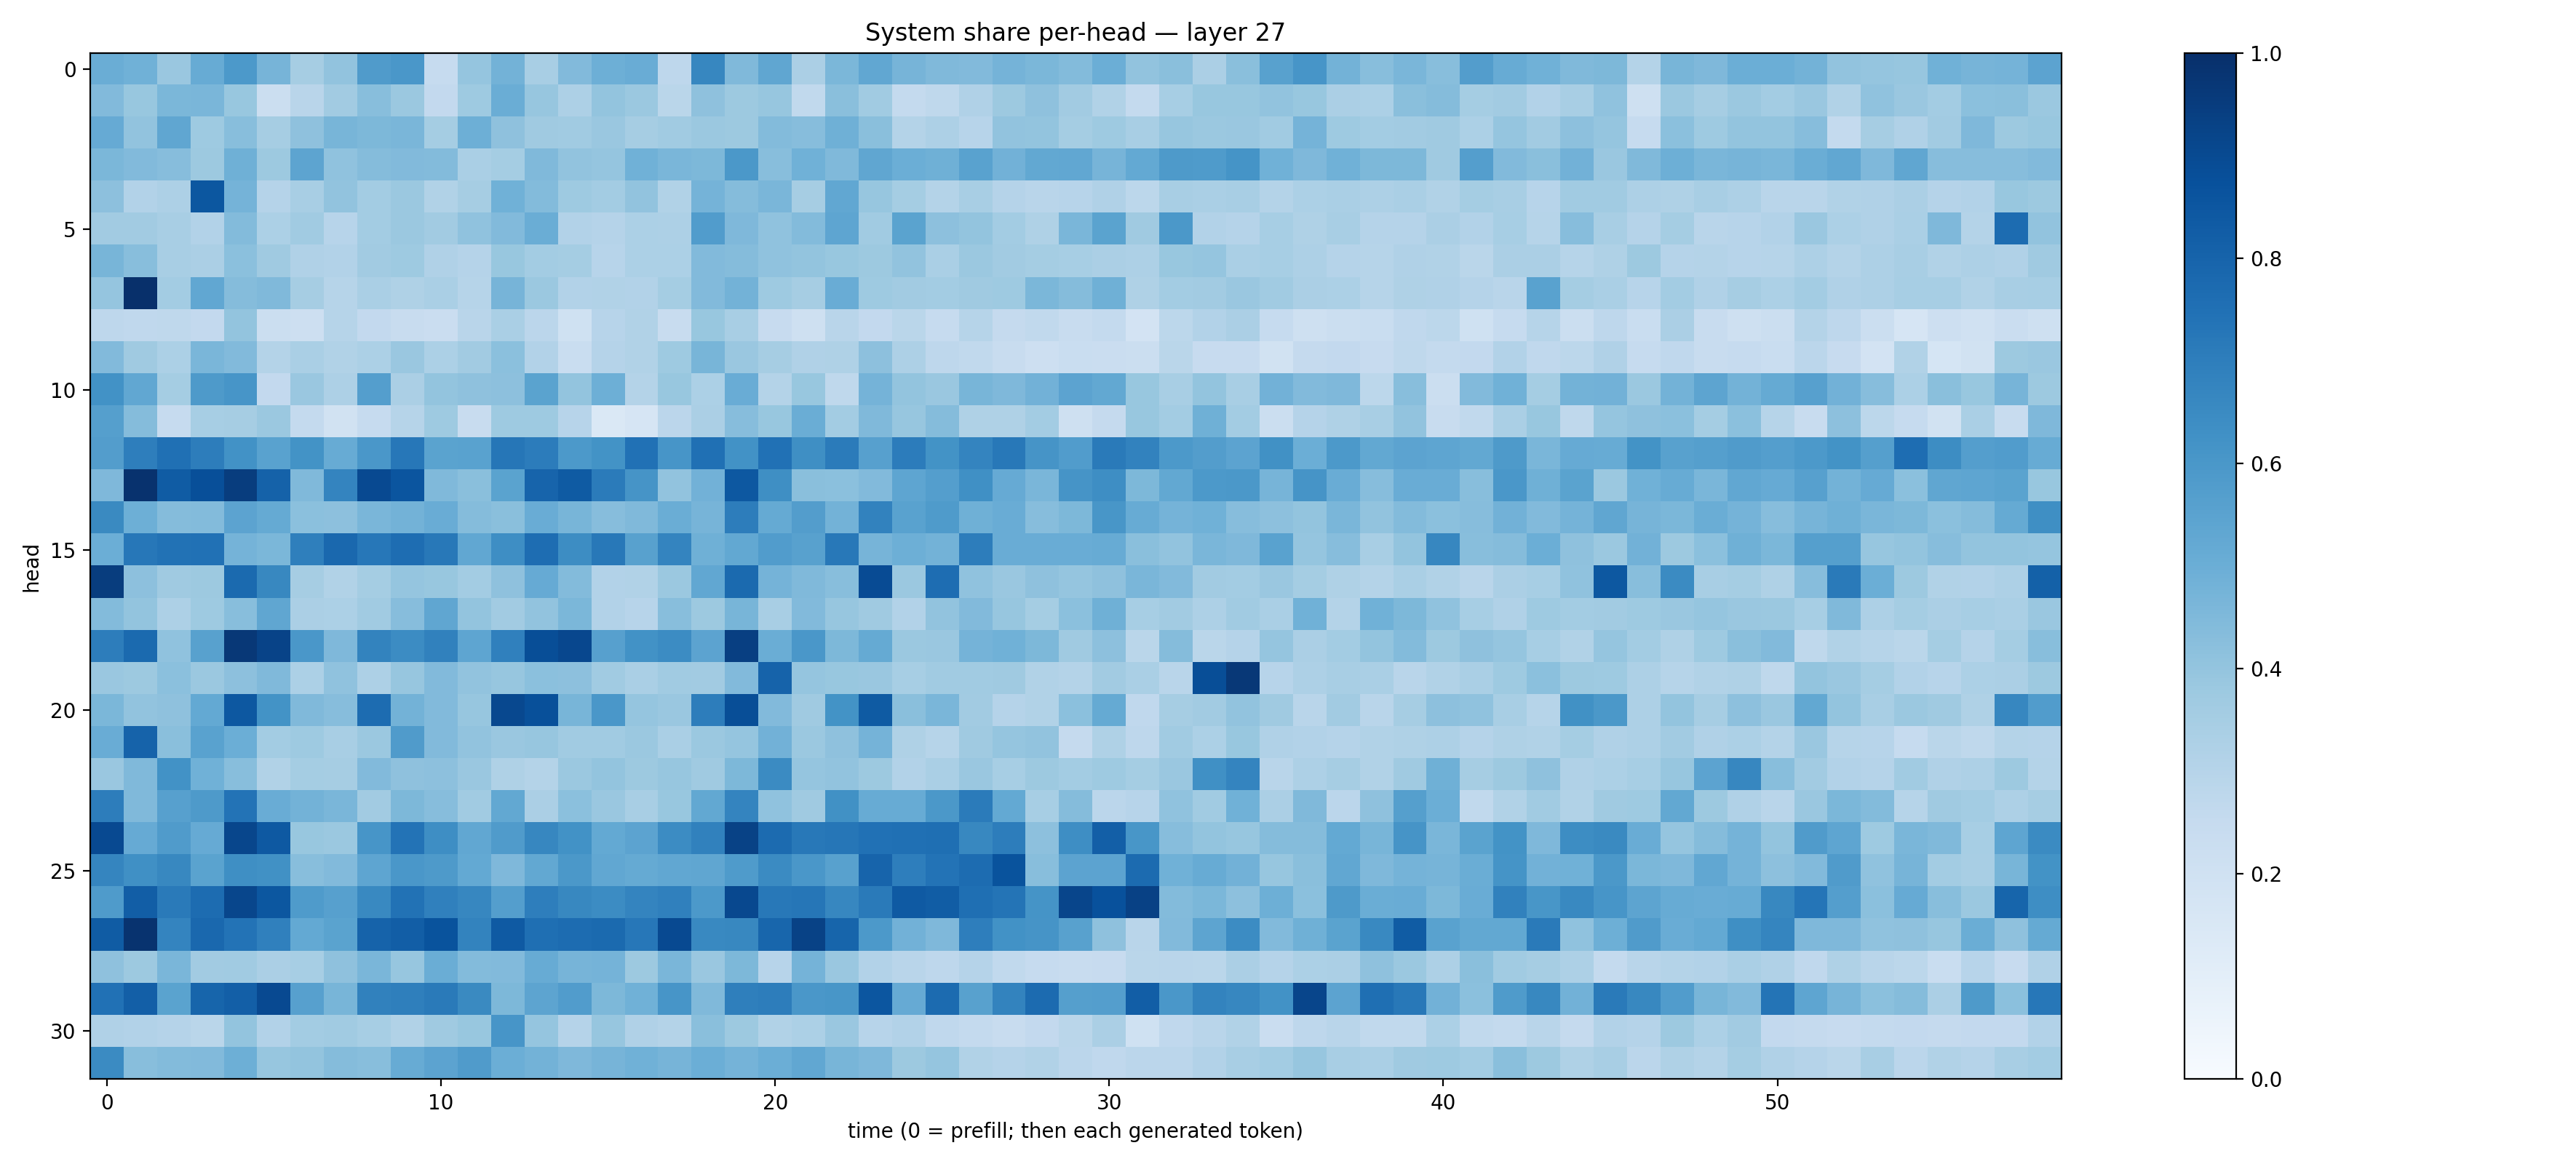

Values plotted in this chart, from the file beside it:
0.501152, 0.48679933, 0.38542974, 0.50974536, 0.5900259, 0.47128835, 0.34853366, 0.40288725, 0.58173233, 0.5999198, 0.24897636, 0.3954729, 0.47893205, 0.3419576, 0.44385624, 0.49315733, 0.50779206, 0.277013, 0.66546875, 0.44619575, 0.533299, 0.33392745, 0.45727354, 0.5276242
0.4453, 0.3896, 0.458, 0.4641, 0.388, 0.2233, 0.2904, 0.3614, 0.4287, 0.3823, 0.2612, 0.3712, 0.5032, 0.3909, 0.3257, 0.4012, 0.3813, 0.2866, 0.4138, 0.3779, 0.3924, 0.2641, 0.4235, 0.3656
0.5138, 0.406, 0.5333, 0.373, 0.4289, 0.3511, 0.4125, 0.4676, 0.4553, 0.4625, 0.3537, 0.4944, 0.4119, 0.3677, 0.3643, 0.3866, 0.3482, 0.3662, 0.3806, 0.3785, 0.4412, 0.4311, 0.492, 0.4245
0.4585, 0.4451, 0.4327, 0.3787, 0.4921, 0.3787, 0.5423, 0.4076, 0.4362, 0.4437, 0.4402, 0.3392, 0.3552, 0.4471, 0.4041, 0.3946, 0.4872, 0.4627, 0.4534, 0.597, 0.4262, 0.4855, 0.4463, 0.5335
0.4176, 0.3119, 0.328, 0.8502, 0.4752, 0.3026, 0.3399, 0.4033, 0.3586, 0.3825, 0.3127, 0.35, 0.4871, 0.4408, 0.3734, 0.3574, 0.4058, 0.3161, 0.4754, 0.435, 0.462, 0.3477, 0.5281, 0.3913
0.3613, 0.3613, 0.3402, 0.3118, 0.4394, 0.3305, 0.367, 0.2931, 0.359, 0.3795, 0.3618, 0.4086, 0.4424, 0.5017, 0.3103, 0.3029, 0.3291, 0.3281, 0.5761, 0.452, 0.4086, 0.438, 0.5366, 0.3667
0.4683, 0.4296, 0.3424, 0.3344, 0.4189, 0.3704, 0.3181, 0.3089, 0.3614, 0.3742, 0.3171, 0.3016, 0.3892, 0.3574, 0.3542, 0.2941, 0.3296, 0.3294, 0.442, 0.4373, 0.4095, 0.4008, 0.3892, 0.378
0.3956, 0.9976, 0.3569, 0.5277, 0.4341, 0.4487, 0.3492, 0.2983, 0.3389, 0.3222, 0.3374, 0.2991, 0.4716, 0.3804, 0.3097, 0.3144, 0.3114, 0.3526, 0.4422, 0.478, 0.3747, 0.3478, 0.5055, 0.372
0.2767, 0.2663, 0.272, 0.2584, 0.4019, 0.2224, 0.2141, 0.2976, 0.2602, 0.2418, 0.2278, 0.29, 0.3382, 0.2824, 0.2028, 0.2957, 0.3146, 0.2397, 0.39, 0.342, 0.2448, 0.2073, 0.2912, 0.261
0.445, 0.3702, 0.3296, 0.4643, 0.4426, 0.3058, 0.337, 0.3152, 0.3302, 0.3858, 0.3291, 0.3626, 0.4207, 0.3097, 0.2336, 0.3038, 0.3151, 0.3725, 0.467, 0.3836, 0.3505, 0.3188, 0.3226, 0.4149
0.625, 0.5282, 0.353, 0.5889, 0.6094, 0.2606, 0.3845, 0.3245, 0.5694, 0.3357, 0.402, 0.4128, 0.417, 0.5496, 0.3996, 0.4922, 0.3065, 0.3894, 0.3306, 0.5072, 0.3051, 0.3898, 0.2728, 0.4759
0.565, 0.4351, 0.2463, 0.3476, 0.3485, 0.3814, 0.2573, 0.1895, 0.2461, 0.2977, 0.3716, 0.2402, 0.3748, 0.3737, 0.2954, 0.1477, 0.1665, 0.2849, 0.3345, 0.432, 0.3888, 0.503, 0.3557, 0.4472
0.5706, 0.6973, 0.751, 0.7025, 0.6234, 0.5514, 0.6176, 0.5098, 0.6005, 0.7253, 0.5496, 0.5544, 0.7302, 0.7069, 0.5899, 0.6181, 0.7499, 0.6072, 0.7534, 0.6227, 0.7461, 0.6353, 0.7101, 0.5596
0.4525, 0.9891, 0.8302, 0.8818, 0.9454, 0.8048, 0.4456, 0.6722, 0.8993, 0.859, 0.4481, 0.4249, 0.5501, 0.798, 0.8332, 0.7074, 0.6131, 0.4056, 0.4832, 0.8443, 0.6348, 0.4235, 0.4215, 0.4428
0.6554, 0.496, 0.4363, 0.44, 0.5461, 0.5185, 0.4181, 0.4172, 0.4612, 0.4767, 0.5063, 0.4343, 0.4231, 0.5042, 0.4678, 0.4312, 0.4476, 0.5013, 0.4708, 0.7005, 0.5175, 0.5721, 0.4802, 0.6816
0.4998, 0.7229, 0.743, 0.7487, 0.4737, 0.4598, 0.6938, 0.7847, 0.7241, 0.7638, 0.7225, 0.5297, 0.639, 0.7617, 0.6437, 0.7208, 0.5573, 0.673, 0.4916, 0.5243, 0.5754, 0.5577, 0.7203, 0.4708
0.9473, 0.4155, 0.3676, 0.3787, 0.7762, 0.6606, 0.3503, 0.316, 0.3551, 0.3975, 0.3902, 0.357, 0.4138, 0.512, 0.438, 0.3088, 0.3155, 0.3791, 0.5278, 0.7743, 0.4757, 0.4457, 0.4272, 0.892
0.4391, 0.3985, 0.3244, 0.374, 0.4275, 0.5336, 0.3351, 0.3319, 0.3663, 0.4298, 0.5315, 0.3995, 0.3629, 0.4034, 0.4597, 0.3122, 0.2952, 0.4291, 0.3773, 0.4662, 0.3418, 0.4432, 0.3912, 0.3705
0.6998, 0.7745, 0.4072, 0.5563, 0.9656, 0.9249, 0.5992, 0.4525, 0.6791, 0.6478, 0.6863, 0.5364, 0.6903, 0.8832, 0.9087, 0.5616, 0.6218, 0.6472, 0.5454, 0.9381, 0.5017, 0.5999, 0.4549, 0.5189
0.3866, 0.3775, 0.4187, 0.3796, 0.4178, 0.446, 0.3283, 0.4075, 0.3257, 0.3907, 0.4418, 0.4033, 0.3939, 0.4183, 0.4142, 0.364, 0.339, 0.3641, 0.3595, 0.4428, 0.8045, 0.3982, 0.3887, 0.3835
0.4582, 0.4052, 0.4118, 0.5208, 0.8447, 0.6177, 0.4464, 0.432, 0.7659, 0.4786, 0.4453, 0.3928, 0.9049, 0.8765, 0.4678, 0.6006, 0.3954, 0.3833, 0.7011, 0.886, 0.4446, 0.3677, 0.618, 0.8342
0.5049, 0.8029, 0.4257, 0.5518, 0.4962, 0.3572, 0.3722, 0.3408, 0.3792, 0.5793, 0.4443, 0.4054, 0.3829, 0.3916, 0.3663, 0.3643, 0.3824, 0.3363, 0.38, 0.3955, 0.4837, 0.3816, 0.413, 0.4747
0.3853, 0.4488, 0.6237, 0.4851, 0.4267, 0.3164, 0.3519, 0.3495, 0.4415, 0.4104, 0.4148, 0.3849, 0.322, 0.3071, 0.3799, 0.4012, 0.378, 0.391, 0.3695, 0.4538, 0.6487, 0.3958, 0.4051, 0.3765
0.7018, 0.4464, 0.5619, 0.587, 0.7408, 0.5055, 0.4771, 0.4627, 0.3599, 0.4553, 0.4335, 0.3636, 0.5257, 0.3332, 0.4215, 0.3849, 0.3432, 0.3869, 0.5265, 0.6748, 0.4093, 0.3672, 0.6265, 0.5089
0.8993, 0.5152, 0.5789, 0.5129, 0.9126, 0.8416, 0.3872, 0.3803, 0.6076, 0.7406, 0.6386, 0.5283, 0.5796, 0.6664, 0.6236, 0.5225, 0.5451, 0.6478, 0.6874, 0.9287, 0.7706, 0.7212, 0.7293, 0.7481
0.6716, 0.6325, 0.6637, 0.5504, 0.6336, 0.6274, 0.4296, 0.4448, 0.5375, 0.6011, 0.5861, 0.5197, 0.4515, 0.5242, 0.5972, 0.5301, 0.518, 0.5282, 0.534, 0.5842, 0.6505, 0.6007, 0.5577, 0.8004
0.5822, 0.8212, 0.713, 0.7686, 0.9102, 0.8494, 0.5841, 0.5607, 0.6581, 0.7456, 0.6889, 0.6662, 0.5667, 0.6966, 0.6614, 0.6458, 0.6733, 0.6896, 0.5912, 0.9027, 0.719, 0.7268, 0.6647, 0.7133
0.8319, 0.9861, 0.6742, 0.7843, 0.7392, 0.6904, 0.5204, 0.5478, 0.8028, 0.8237, 0.8646, 0.6787, 0.8391, 0.754, 0.7659, 0.7736, 0.7236, 0.9008, 0.6595, 0.6626, 0.7914, 0.9291, 0.795, 0.5927
0.4117, 0.3763, 0.4632, 0.362, 0.3659, 0.3345, 0.3453, 0.4128, 0.4638, 0.3907, 0.5039, 0.4413, 0.4432, 0.5103, 0.4723, 0.4735, 0.3756, 0.4641, 0.3851, 0.4534, 0.2949, 0.474, 0.3867, 0.3101
0.7493, 0.8182, 0.5485, 0.7966, 0.8186, 0.9006, 0.5623, 0.468, 0.6846, 0.6949, 0.7142, 0.6555, 0.4543, 0.5413, 0.5765, 0.4534, 0.4874, 0.6078, 0.4468, 0.6952, 0.7025, 0.5984, 0.6038, 0.8518
0.3169, 0.3109, 0.3032, 0.2875, 0.4014, 0.3123, 0.3568, 0.3645, 0.3466, 0.3149, 0.3696, 0.3903, 0.6063, 0.3947, 0.3015, 0.3939, 0.3169, 0.3067, 0.4235, 0.3773, 0.3145, 0.3307, 0.3852, 0.2931
0.6507, 0.4283, 0.4398, 0.4426, 0.4937, 0.3908, 0.4023, 0.4363, 0.4268, 0.5089, 0.5431, 0.5786, 0.4994, 0.4794, 0.4514, 0.4706, 0.4867, 0.4703, 0.4976, 0.4734, 0.4969, 0.5295, 0.4669, 0.4503
